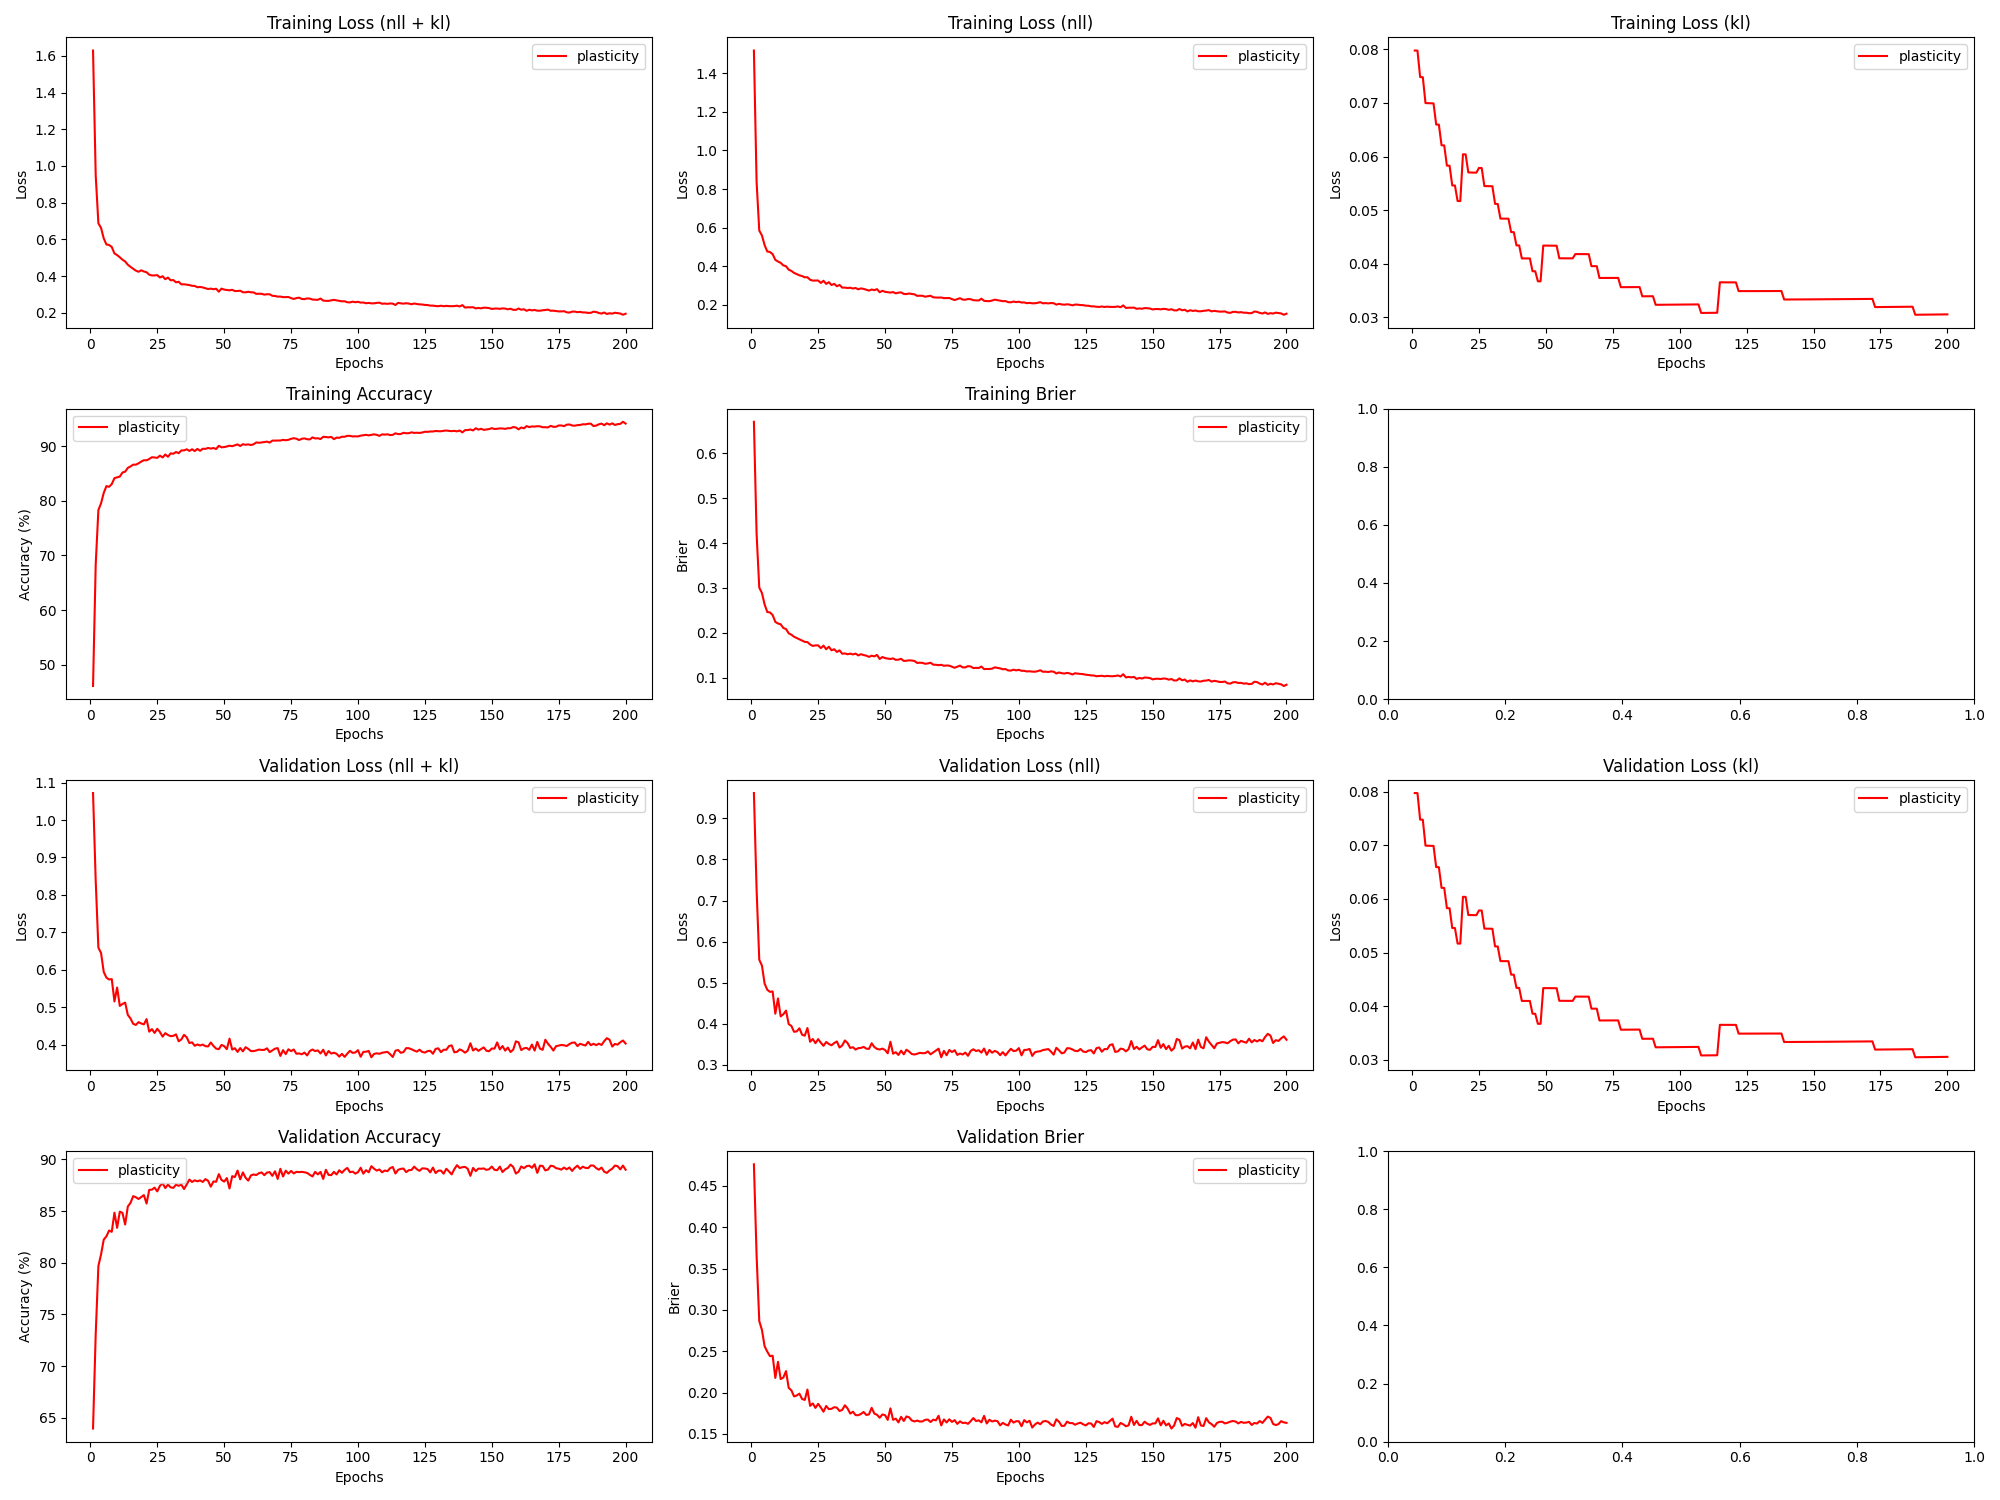

Source data for this figure (header and first rows):
epoch, train_loss_total, train_loss_nll, train_loss_kl, train_loss_penalty, train_acc, train_brier, val_loss_total, val_loss_nll, val_loss_kl, val_loss_penalty, val_acc, val_brier, param_count
1, 1.629, 1.518, 0.07976, 0.03036, 46.12, 0.67, 1.072, 0.962, 0.07976, 0.03036, 63.95, 0.4761, 303636
2, 0.9484, 0.8383, 0.07975, 0.03036, 68.37, 0.4211, 0.8376, 0.7275, 0.07975, 0.03036, 73.09, 0.3661, 303636
3, 0.688, 0.5847, 0.07481, 0.0285, 78.3, 0.3009, 0.6591, 0.5558, 0.0748, 0.0285, 79.68, 0.2865, 285012
4, 0.6625, 0.5592, 0.07479, 0.0285, 79.54, 0.2888, 0.6446, 0.5414, 0.07478, 0.0285, 80.81, 0.2757, 285012
5, 0.6058, 0.5092, 0.06996, 0.02668, 81.44, 0.2634, 0.5941, 0.4975, 0.06995, 0.02668, 82.23, 0.2559, 266820
6, 0.5728, 0.4761, 0.06994, 0.02668, 82.68, 0.2466, 0.579, 0.4824, 0.06993, 0.02668, 82.55, 0.2495, 266820
7, 0.57, 0.4734, 0.06992, 0.02668, 82.56, 0.2456, 0.574, 0.4774, 0.06991, 0.02668, 83.12, 0.244, 266820
8, 0.559, 0.4624, 0.06991, 0.02668, 83.05, 0.2397, 0.5751, 0.4785, 0.0699, 0.02668, 82.99, 0.2446, 266820
9, 0.5239, 0.4327, 0.06596, 0.0252, 84.14, 0.2245, 0.5153, 0.4242, 0.06595, 0.0252, 84.84, 0.2177, 251990
10, 0.5152, 0.424, 0.06594, 0.0252, 84.29, 0.2209, 0.5524, 0.4613, 0.06593, 0.0252, 83.38, 0.2372, 251990
11, 0.503, 0.4172, 0.06209, 0.02375, 84.42, 0.2192, 0.5034, 0.4176, 0.06208, 0.02375, 84.94, 0.2163, 237460
12, 0.4898, 0.404, 0.06207, 0.02375, 85.16, 0.2109, 0.5086, 0.4228, 0.06206, 0.02375, 84.83, 0.2182, 237460
13, 0.4802, 0.3996, 0.0583, 0.02232, 85.32, 0.2087, 0.5123, 0.4317, 0.05829, 0.02232, 83.69, 0.2259, 223230
14, 0.4625, 0.3819, 0.05828, 0.02232, 86.02, 0.1991, 0.4793, 0.3987, 0.05828, 0.02232, 85.44, 0.2056, 223230
15, 0.4509, 0.3753, 0.0546, 0.02093, 86.27, 0.196, 0.4699, 0.3944, 0.05459, 0.02093, 85.79, 0.2027, 209300
16, 0.4405, 0.365, 0.05459, 0.02093, 86.6, 0.1914, 0.4556, 0.3801, 0.05458, 0.02093, 86.44, 0.1953, 209300
17, 0.4303, 0.3587, 0.0517, 0.01984, 86.6, 0.1886, 0.4526, 0.3811, 0.05169, 0.01984, 86.33, 0.1964, 198372
18, 0.4241, 0.3526, 0.05169, 0.01984, 86.84, 0.1859, 0.4601, 0.3886, 0.05168, 0.01984, 86.17, 0.1987, 198372
19, 0.4323, 0.3487, 0.06042, 0.02317, 87.16, 0.1831, 0.4564, 0.3729, 0.0604, 0.02317, 86.36, 0.1922, 231736
20, 0.4258, 0.3422, 0.0604, 0.02317, 87.42, 0.18, 0.4542, 0.3706, 0.06039, 0.02317, 86.54, 0.1911, 231736
21, 0.4214, 0.3425, 0.05703, 0.02191, 87.39, 0.1796, 0.4682, 0.3892, 0.05702, 0.02191, 85.72, 0.2036, 219100
22, 0.4085, 0.3296, 0.05701, 0.02191, 87.64, 0.1742, 0.4346, 0.3557, 0.057, 0.02191, 87.05, 0.1839, 219100
23, 0.404, 0.3251, 0.057, 0.02191, 87.96, 0.171, 0.4414, 0.3625, 0.05699, 0.02191, 87.07, 0.1869, 219100
24, 0.4043, 0.3254, 0.05698, 0.02191, 87.91, 0.1722, 0.4312, 0.3523, 0.05698, 0.02191, 87.27, 0.1814, 219100
25, 0.4058, 0.3256, 0.05787, 0.02227, 87.84, 0.1723, 0.4423, 0.3622, 0.05786, 0.02227, 86.9, 0.1863, 222700
26, 0.3931, 0.313, 0.05785, 0.02227, 88.25, 0.166, 0.4337, 0.3535, 0.05785, 0.02227, 87.44, 0.1819, 222700
27, 0.3997, 0.3242, 0.05448, 0.02099, 87.92, 0.1717, 0.4214, 0.3459, 0.05448, 0.02099, 87.68, 0.1768, 209936
28, 0.3836, 0.3081, 0.05447, 0.02099, 88.46, 0.1635, 0.4307, 0.3552, 0.05447, 0.02099, 87.22, 0.1837, 209936
29, 0.3925, 0.3171, 0.05446, 0.02099, 88.04, 0.1693, 0.4258, 0.3503, 0.05446, 0.02099, 87.57, 0.1799, 209936
30, 0.3776, 0.3021, 0.05445, 0.02099, 88.66, 0.1613, 0.4226, 0.3472, 0.05445, 0.02099, 87.29, 0.1803, 209936
31, 0.3792, 0.3083, 0.05116, 0.01974, 88.6, 0.1636, 0.4234, 0.3525, 0.05116, 0.01974, 87.24, 0.1823, 197396
32, 0.3667, 0.2958, 0.05115, 0.01974, 88.91, 0.1576, 0.4274, 0.3565, 0.05115, 0.01974, 87.55, 0.1817, 197396
33, 0.3697, 0.3026, 0.04842, 0.0187, 88.7, 0.1611, 0.4088, 0.3417, 0.04841, 0.0187, 87.44, 0.1776, 186980
34, 0.3557, 0.2886, 0.04841, 0.0187, 89.2, 0.1536, 0.4139, 0.3468, 0.04841, 0.0187, 87.56, 0.179, 186980
35, 0.356, 0.2889, 0.04841, 0.0187, 89.21, 0.1543, 0.4261, 0.359, 0.0484, 0.0187, 87.13, 0.1846, 186980
36, 0.3538, 0.2867, 0.0484, 0.0187, 89.41, 0.1525, 0.4197, 0.3526, 0.0484, 0.0187, 87.57, 0.1807, 186980
37, 0.3518, 0.2882, 0.0459, 0.01774, 89.11, 0.1539, 0.4043, 0.3406, 0.04589, 0.01774, 88.05, 0.1745, 177406
38, 0.3477, 0.2841, 0.04589, 0.01774, 89.41, 0.1521, 0.4061, 0.3425, 0.04589, 0.01774, 87.82, 0.1768, 177406
39, 0.347, 0.2868, 0.04342, 0.0168, 89.09, 0.154, 0.3969, 0.3367, 0.04342, 0.0168, 87.97, 0.1727, 167964
40, 0.3398, 0.2796, 0.04342, 0.0168, 89.48, 0.1498, 0.4005, 0.3402, 0.04342, 0.0168, 87.88, 0.1725, 167964
41, 0.3416, 0.2847, 0.04099, 0.01587, 89.14, 0.1527, 0.3977, 0.3408, 0.04099, 0.01587, 87.97, 0.1741, 158654
42, 0.3389, 0.282, 0.04099, 0.01587, 89.51, 0.1506, 0.4001, 0.3433, 0.04099, 0.01587, 87.82, 0.1765, 158654
43, 0.3342, 0.2774, 0.04099, 0.01587, 89.49, 0.1493, 0.3958, 0.339, 0.04099, 0.01587, 88.09, 0.1729, 158654
44, 0.33, 0.2732, 0.04099, 0.01587, 89.65, 0.1466, 0.3952, 0.3383, 0.04099, 0.01587, 87.92, 0.1736, 158654
45, 0.3324, 0.2789, 0.0386, 0.01495, 89.54, 0.1492, 0.4057, 0.3521, 0.0386, 0.01495, 87.36, 0.1815, 149476
46, 0.329, 0.2755, 0.0386, 0.01495, 89.65, 0.1477, 0.3964, 0.3429, 0.0386, 0.01495, 87.87, 0.1745, 149476
47, 0.3317, 0.2807, 0.03672, 0.01423, 89.46, 0.151, 0.3893, 0.3383, 0.03672, 0.01423, 87.83, 0.1731, 142270
48, 0.3157, 0.2647, 0.03672, 0.01423, 90.05, 0.142, 0.3878, 0.3369, 0.03672, 0.01423, 88.58, 0.1695, 142270
49, 0.3324, 0.2722, 0.04339, 0.01677, 89.77, 0.1463, 0.3992, 0.3391, 0.04338, 0.01677, 88.01, 0.1735, 167680
50, 0.3271, 0.267, 0.04338, 0.01677, 89.82, 0.144, 0.396, 0.3358, 0.04338, 0.01677, 87.85, 0.1727, 167680
51, 0.3253, 0.2652, 0.04337, 0.01677, 89.93, 0.1428, 0.3878, 0.3277, 0.04337, 0.01677, 88.19, 0.1669, 167680
52, 0.3231, 0.263, 0.04337, 0.01677, 90.07, 0.1419, 0.416, 0.3559, 0.04336, 0.01677, 87.18, 0.1809, 167680
53, 0.3258, 0.2657, 0.04336, 0.01677, 89.98, 0.1433, 0.3868, 0.3267, 0.04336, 0.01677, 88.38, 0.167, 167680
54, 0.3192, 0.2591, 0.04336, 0.01677, 90.15, 0.14, 0.3904, 0.3303, 0.04336, 0.01677, 88.29, 0.1685, 167680
55, 0.3195, 0.2626, 0.04101, 0.01588, 90.31, 0.1404, 0.3806, 0.3237, 0.04101, 0.01588, 88.92, 0.1639, 158804
56, 0.3209, 0.264, 0.04101, 0.01588, 90.01, 0.1423, 0.3908, 0.3339, 0.04101, 0.01588, 88.07, 0.1706, 158804
57, 0.3127, 0.2559, 0.04101, 0.01588, 90.34, 0.1375, 0.382, 0.3251, 0.041, 0.01588, 88.74, 0.1656, 158804
58, 0.3123, 0.2554, 0.041, 0.01588, 90.23, 0.1381, 0.3932, 0.3363, 0.041, 0.01588, 88.22, 0.1711, 158804
59, 0.3152, 0.2583, 0.041, 0.01588, 90.31, 0.1389, 0.3887, 0.3318, 0.041, 0.01588, 87.94, 0.17, 158804
60, 0.3125, 0.2556, 0.041, 0.01588, 90.19, 0.1385, 0.3828, 0.3259, 0.041, 0.01588, 88.45, 0.1662, 158804
... 140 more rows
